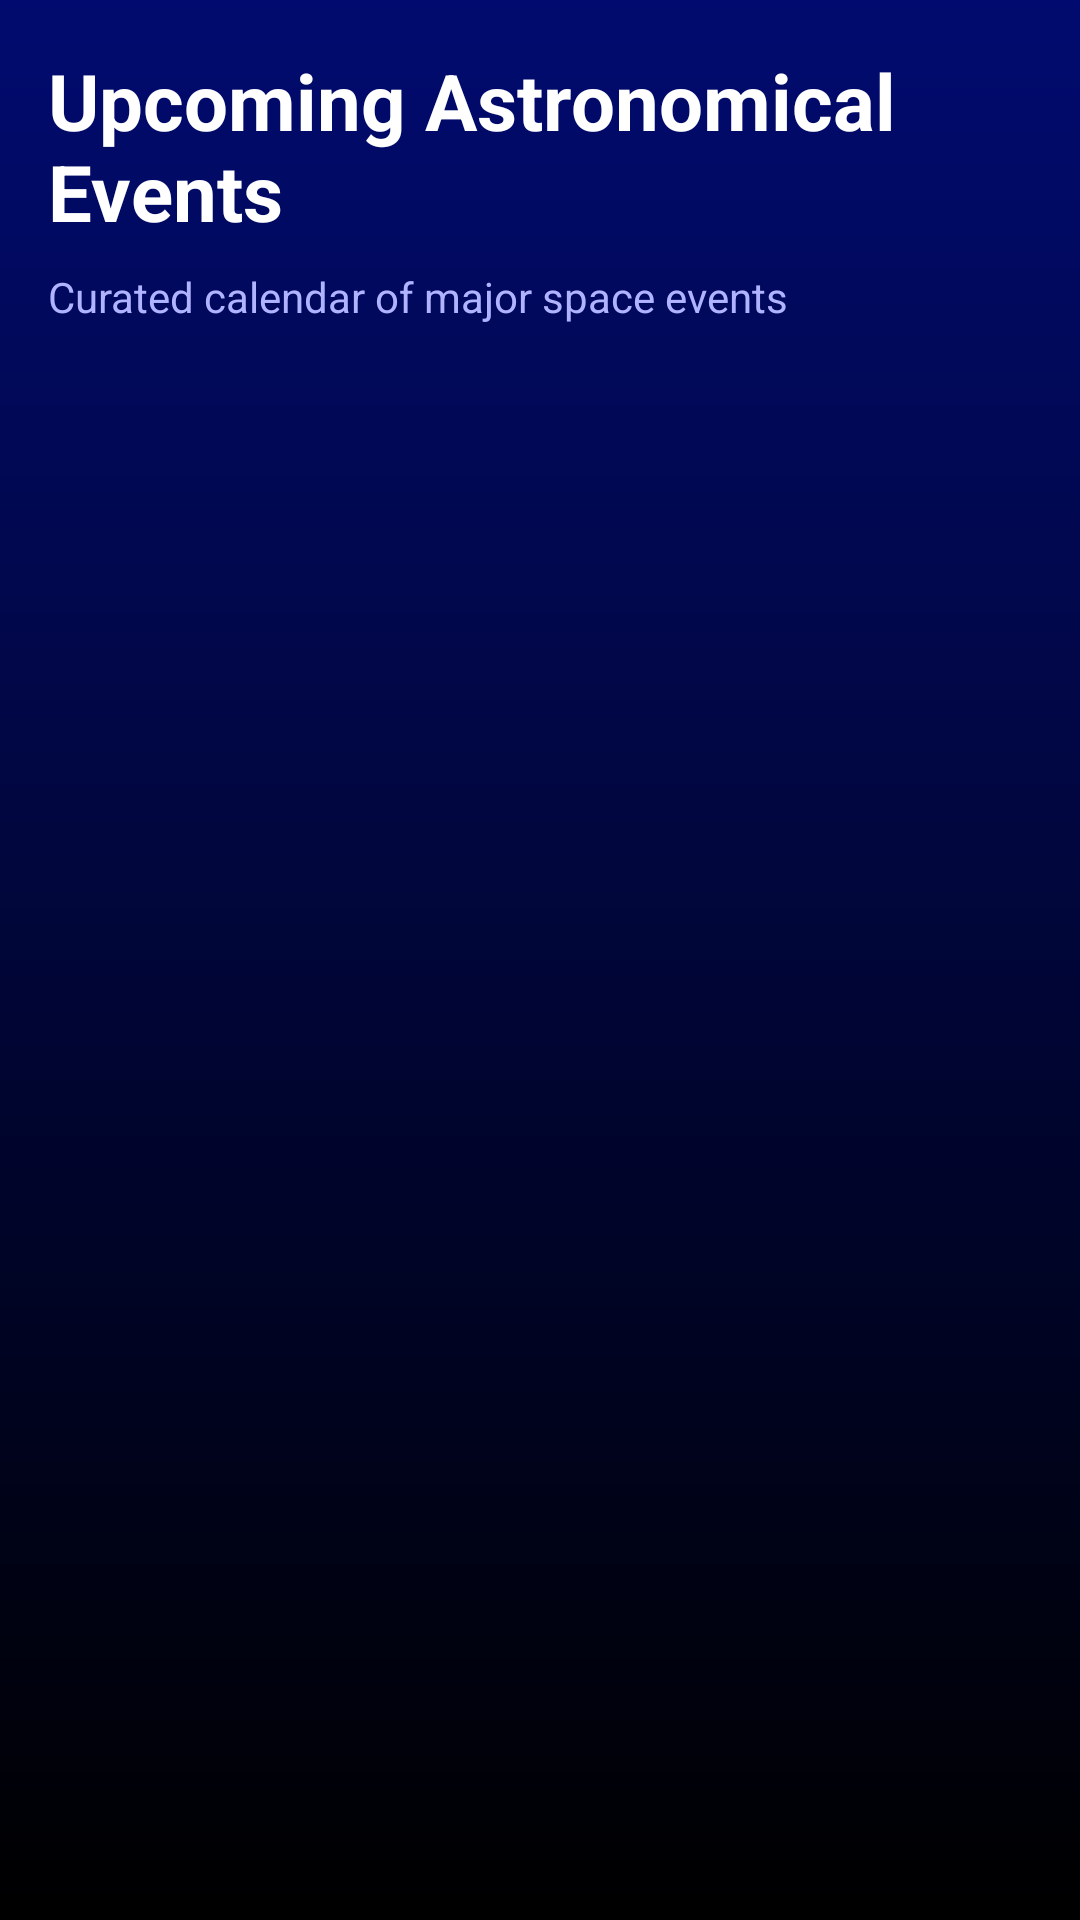

The Android layout XML behind this screen, and the referenced resources:
<!-- AndroidManifest.xml: application theme Theme.Project1_Group15 -->
<!-- res/layout/activity_upcoming_events.xml -->
<?xml version="1.0" encoding="utf-8"?>
<androidx.core.widget.NestedScrollView
    xmlns:android="http://schemas.android.com/apk/res/android"
    xmlns:tools="http://schemas.android.com/tools"
    android:layout_width="match_parent"
    android:layout_height="match_parent"
    android:background="@drawable/ic_placeholder_space"
    tools:context=".UpcomingEventsActivity">

    <LinearLayout
        android:layout_width="match_parent"
        android:layout_height="wrap_content"
        android:orientation="vertical"
        android:padding="16dp">

        
        <TextView
            android:layout_width="wrap_content"
            android:layout_height="wrap_content"
            android:text="Upcoming Astronomical Events"
            android:textColor="@android:color/white"
            android:textSize="26sp"
            android:textStyle="bold"
            android:layout_marginBottom="8dp"/>

        
        <TextView
            android:layout_width="wrap_content"
            android:layout_height="wrap_content"
            android:text="Curated calendar of major space events"
            android:textColor="#B0B3FF"
            android:textSize="14sp"
            android:layout_marginBottom="24dp"/>

        
        <LinearLayout
            android:id="@+id/eventsContainer"
            android:layout_width="match_parent"
            android:layout_height="wrap_content"
            android:orientation="vertical"/>

    </LinearLayout>
</androidx.core.widget.NestedScrollView>
<!-- resources referenced by this layout -->
<resources>
  <!-- drawable ic_placeholder_space (drawable) -->
  <shape xmlns:android="http://schemas.android.com/apk/res/android">
      <gradient
          android:startColor="#010B6F"
          android:endColor="#000000"
          android:angle="270"/>
  </shape>
  <style name="Theme.Project1_Group15" parent="Base.Theme.Project1_Group15" />
  <style name="Base.Theme.Project1_Group15" parent="Theme.Material3.DayNight.NoActionBar">
          
          
      </style>
</resources>
